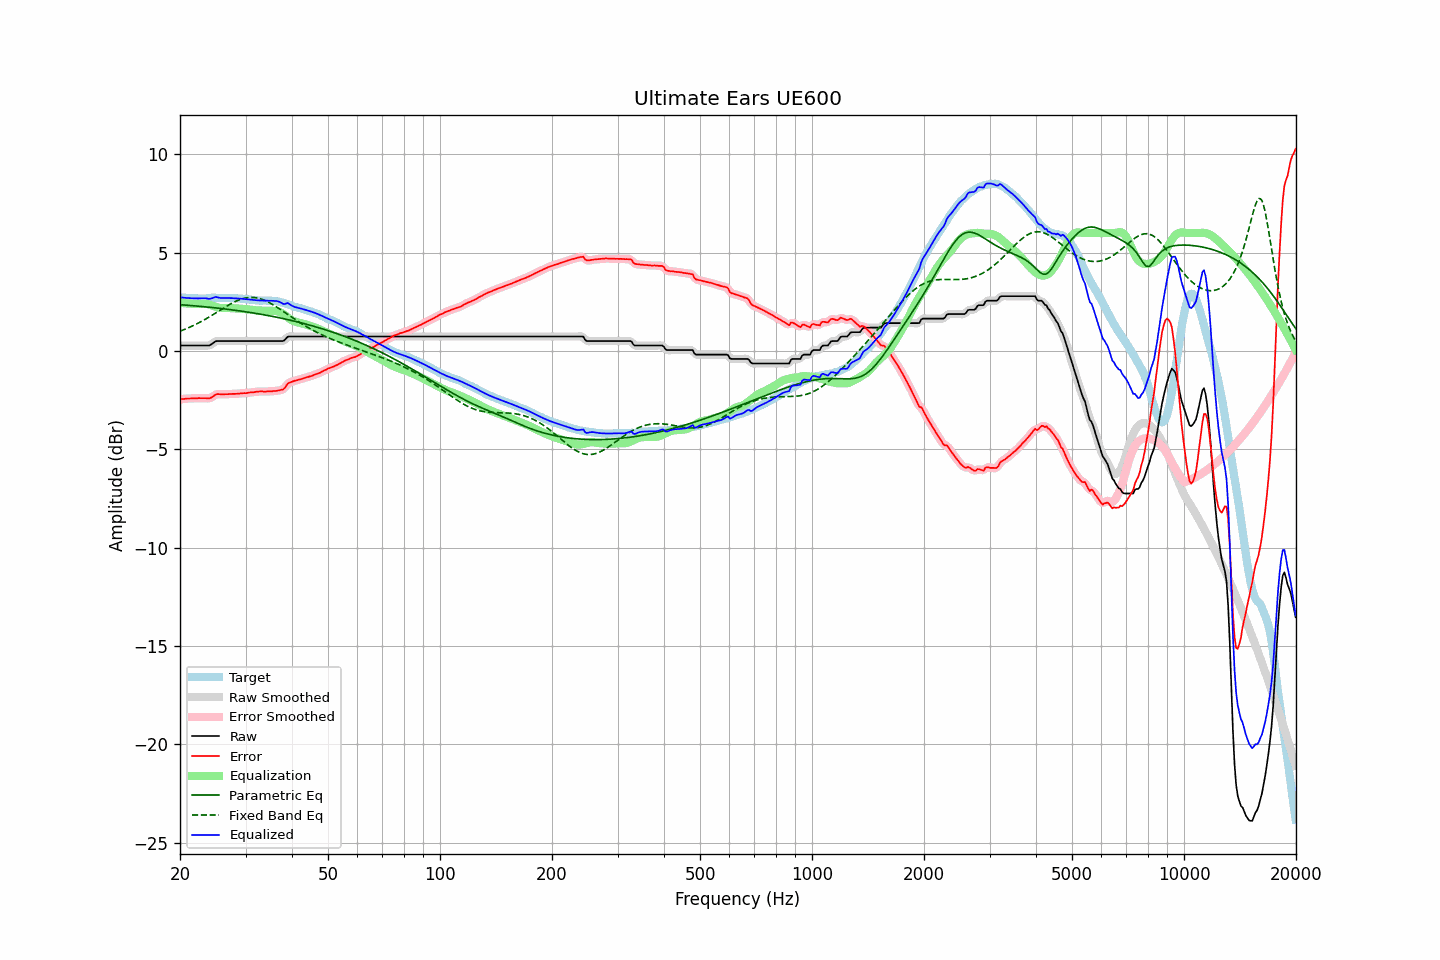

Data behind this chart, as committed beside it:
frequency, raw, error, smoothed, error_smoothed, equalization, parametric_eq, fixed_band_eq, equalized_raw, equalized_smoothed, target
20.00, 0.28, -2.45, 0.28, -2.45, 2.45, 2.36, 1.01, 2.73, 2.73, 2.73
20.20, 0.28, -2.44, 0.28, -2.44, 2.44, 2.35, 1.04, 2.72, 2.72, 2.72
20.40, 0.28, -2.43, 0.28, -2.43, 2.43, 2.35, 1.07, 2.72, 2.72, 2.71
20.61, 0.28, -2.43, 0.28, -2.43, 2.43, 2.34, 1.11, 2.71, 2.71, 2.71
20.81, 0.28, -2.41, 0.28, -2.42, 2.42, 2.33, 1.14, 2.70, 2.70, 2.69
21.02, 0.28, -2.41, 0.28, -2.41, 2.41, 2.33, 1.17, 2.70, 2.70, 2.69
21.23, 0.28, -2.41, 0.28, -2.41, 2.41, 2.32, 1.21, 2.69, 2.69, 2.69
21.44, 0.28, -2.41, 0.28, -2.41, 2.41, 2.31, 1.25, 2.69, 2.69, 2.69
21.66, 0.28, -2.40, 0.28, -2.40, 2.40, 2.31, 1.29, 2.68, 2.68, 2.68
21.87, 0.28, -2.40, 0.28, -2.40, 2.40, 2.30, 1.33, 2.68, 2.68, 2.68
22.09, 0.28, -2.40, 0.28, -2.40, 2.40, 2.29, 1.37, 2.68, 2.68, 2.68
22.31, 0.28, -2.40, 0.28, -2.40, 2.40, 2.29, 1.41, 2.68, 2.68, 2.68
22.54, 0.28, -2.39, 0.28, -2.39, 2.40, 2.28, 1.45, 2.68, 2.68, 2.67
22.76, 0.28, -2.40, 0.28, -2.39, 2.40, 2.27, 1.49, 2.68, 2.68, 2.68
22.99, 0.28, -2.40, 0.28, -2.39, 2.40, 2.26, 1.54, 2.69, 2.69, 2.68
23.22, 0.28, -2.40, 0.28, -2.40, 2.41, 2.25, 1.58, 2.69, 2.69, 2.68
23.45, 0.28, -2.39, 0.28, -2.40, 2.40, 2.25, 1.63, 2.68, 2.68, 2.68
23.69, 0.28, -2.40, 0.28, -2.40, 2.39, 2.24, 1.68, 2.67, 2.67, 2.68
23.92, 0.28, -2.40, 0.29, -2.40, 2.37, 2.23, 1.73, 2.65, 2.66, 2.68
24.16, 0.32, -2.38, 0.32, -2.38, 2.35, 2.22, 1.77, 2.67, 2.67, 2.70
24.40, 0.37, -2.34, 0.37, -2.34, 2.32, 2.21, 1.82, 2.69, 2.69, 2.71
24.65, 0.43, -2.28, 0.43, -2.28, 2.29, 2.20, 1.87, 2.72, 2.72, 2.71
24.89, 0.49, -2.22, 0.48, -2.23, 2.26, 2.20, 1.93, 2.75, 2.74, 2.71
25.14, 0.51, -2.19, 0.51, -2.20, 2.23, 2.19, 1.98, 2.74, 2.74, 2.70
25.39, 0.51, -2.19, 0.52, -2.19, 2.21, 2.18, 2.03, 2.72, 2.72, 2.70
25.65, 0.51, -2.20, 0.51, -2.19, 2.19, 2.17, 2.08, 2.70, 2.71, 2.71
25.91, 0.51, -2.20, 0.51, -2.20, 2.18, 2.16, 2.13, 2.70, 2.70, 2.71
26.16, 0.51, -2.19, 0.51, -2.20, 2.18, 2.15, 2.18, 2.69, 2.69, 2.71
26.43, 0.51, -2.19, 0.51, -2.19, 2.18, 2.14, 2.23, 2.70, 2.70, 2.70
26.69, 0.51, -2.19, 0.51, -2.19, 2.19, 2.13, 2.28, 2.70, 2.70, 2.70
26.96, 0.51, -2.19, 0.51, -2.19, 2.19, 2.12, 2.33, 2.70, 2.70, 2.70
27.23, 0.51, -2.18, 0.51, -2.18, 2.19, 2.11, 2.38, 2.70, 2.70, 2.69
27.50, 0.51, -2.18, 0.51, -2.18, 2.18, 2.10, 2.42, 2.69, 2.69, 2.69
27.77, 0.51, -2.18, 0.51, -2.18, 2.18, 2.09, 2.46, 2.69, 2.69, 2.69
28.05, 0.51, -2.18, 0.51, -2.17, 2.17, 2.08, 2.50, 2.68, 2.68, 2.69
28.33, 0.51, -2.17, 0.51, -2.17, 2.17, 2.07, 2.54, 2.68, 2.68, 2.68
28.62, 0.51, -2.16, 0.51, -2.17, 2.16, 2.05, 2.58, 2.68, 2.68, 2.67
28.90, 0.51, -2.16, 0.51, -2.16, 2.16, 2.04, 2.61, 2.67, 2.67, 2.67
29.19, 0.51, -2.15, 0.51, -2.15, 2.15, 2.03, 2.64, 2.66, 2.66, 2.66
29.48, 0.51, -2.15, 0.51, -2.15, 2.15, 2.02, 2.66, 2.66, 2.66, 2.66
29.78, 0.51, -2.14, 0.51, -2.14, 2.14, 2.01, 2.69, 2.65, 2.65, 2.65
30.08, 0.51, -2.14, 0.51, -2.13, 2.13, 2.00, 2.70, 2.64, 2.64, 2.65
30.38, 0.51, -2.12, 0.51, -2.12, 2.12, 1.98, 2.72, 2.63, 2.63, 2.63
30.68, 0.51, -2.11, 0.51, -2.11, 2.11, 1.97, 2.72, 2.62, 2.62, 2.62
30.99, 0.51, -2.10, 0.51, -2.10, 2.10, 1.96, 2.73, 2.61, 2.61, 2.61
31.30, 0.51, -2.10, 0.51, -2.09, 2.09, 1.94, 2.73, 2.60, 2.60, 2.61
31.61, 0.51, -2.09, 0.51, -2.09, 2.08, 1.93, 2.72, 2.59, 2.59, 2.60
31.93, 0.51, -2.07, 0.51, -2.08, 2.08, 1.92, 2.71, 2.59, 2.59, 2.58
32.24, 0.51, -2.07, 0.51, -2.07, 2.07, 1.90, 2.70, 2.58, 2.58, 2.58
32.57, 0.51, -2.06, 0.51, -2.06, 2.06, 1.89, 2.68, 2.57, 2.57, 2.57
32.89, 0.51, -2.05, 0.51, -2.05, 2.06, 1.88, 2.66, 2.57, 2.57, 2.56
33.22, 0.51, -2.05, 0.51, -2.05, 2.06, 1.86, 2.63, 2.57, 2.57, 2.56
33.55, 0.51, -2.06, 0.51, -2.06, 2.05, 1.85, 2.60, 2.57, 2.57, 2.57
33.89, 0.51, -2.06, 0.51, -2.06, 2.05, 1.83, 2.56, 2.56, 2.56, 2.58
34.23, 0.51, -2.05, 0.51, -2.05, 2.05, 1.82, 2.53, 2.56, 2.56, 2.56
34.57, 0.51, -2.05, 0.51, -2.05, 2.05, 1.80, 2.49, 2.56, 2.56, 2.56
34.92, 0.51, -2.05, 0.51, -2.05, 2.05, 1.79, 2.44, 2.56, 2.56, 2.56
35.27, 0.51, -2.05, 0.51, -2.04, 2.05, 1.77, 2.40, 2.56, 2.56, 2.56
35.62, 0.51, -2.03, 0.51, -2.04, 2.04, 1.76, 2.35, 2.55, 2.55, 2.54
35.97, 0.51, -2.04, 0.51, -2.03, 2.04, 1.74, 2.30, 2.55, 2.55, 2.55
... 635 more rows
